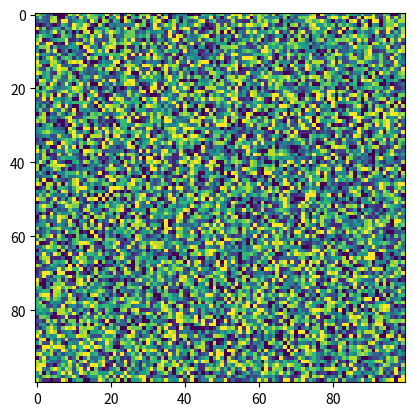

Write the Python code that produced this figure. (Note: this script raises an exception after producing the figure.)
import numpy as np
import matplotlib.pyplot as plt
import matplotlib.animation as animation

rng = np.random.default_rng(0) # seed for reproducibility

# Parameters ========================================
path_to_save = 'NetworkDynamics/OpinionDynamics/figures/voterModel1.gif'

m = 10 # Number of opinions
n = 100 # size of grid
p = 0.1 # Probability of interaction
# ====================================================

opinions = np.arange(m) # Opinion labels

grid = rng.choice(opinions, (n, n))
next_grid = np.empty_like(grid)

def update_opinion(A, i, j):
    current = A[i, j]
    neighbors = [current, current, current, current] # To make it more likely to keep the current opinion
    for x in range(max(0, i-1), min(n, i+2)):
        for y in range(max(0, j-1), min(n, j+2)):
            if x != i or y != j:
                neighbors.append(A[x, y])
    if len(neighbors) > 0:
        return rng.choice(neighbors)
    else:
        return current

def update_grid(A, B):
    for i in range(n):
        for j in range(n):
            if rng.random() < p:
                B[i, j] = update_opinion(A, i, j)
            else:
                B[i, j] = A[i, j]
    return B

def update(frame):
    global grid, next_grid
    next_grid = update_grid(grid, next_grid)
    grid, next_grid = next_grid, grid
    im.set_array(grid)
    time_text.set_text('Frame = %d' % frame)
    time_text.set_x(0.02)
    time_text.set_y(-1.25)
    return im, time_text


# Plot animation
fig, ax = plt.subplots()
im = ax.imshow(grid, cmap='viridis')
time_text = ax.text(0.02, -1.25, '', horizontalalignment='left', fontsize=12, color='black')

ani = animation.FuncAnimation(fig, update, frames=1000, interval=16)
ani.save(path_to_save, fps=30)

# plt.show()

